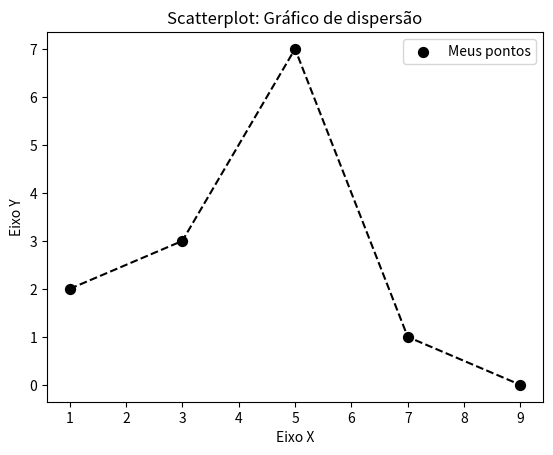

Write the Python code that produced this figure.
# Visualização de dados em Python


import matplotlib.pyplot as plt

x = [1, 3, 5, 7, 9]
y = [2, 3, 7, 1, 0]

título = "Scatterplot: Gráfico de dispersão"
eixox = "Eixo X"
eixoy = "Eixo Y"

# Legendas
plt.title(título)
plt.xlabel(eixox)
plt.ylabel(eixoy)

plt.plot(x, y, color="#000000", linestyle="--")
plt.scatter(x, y, label="Meus pontos", color="k", marker=".", s=201)
plt.legend()
# plt.show()
plt.savefig("figura1.png", dpi=300)
